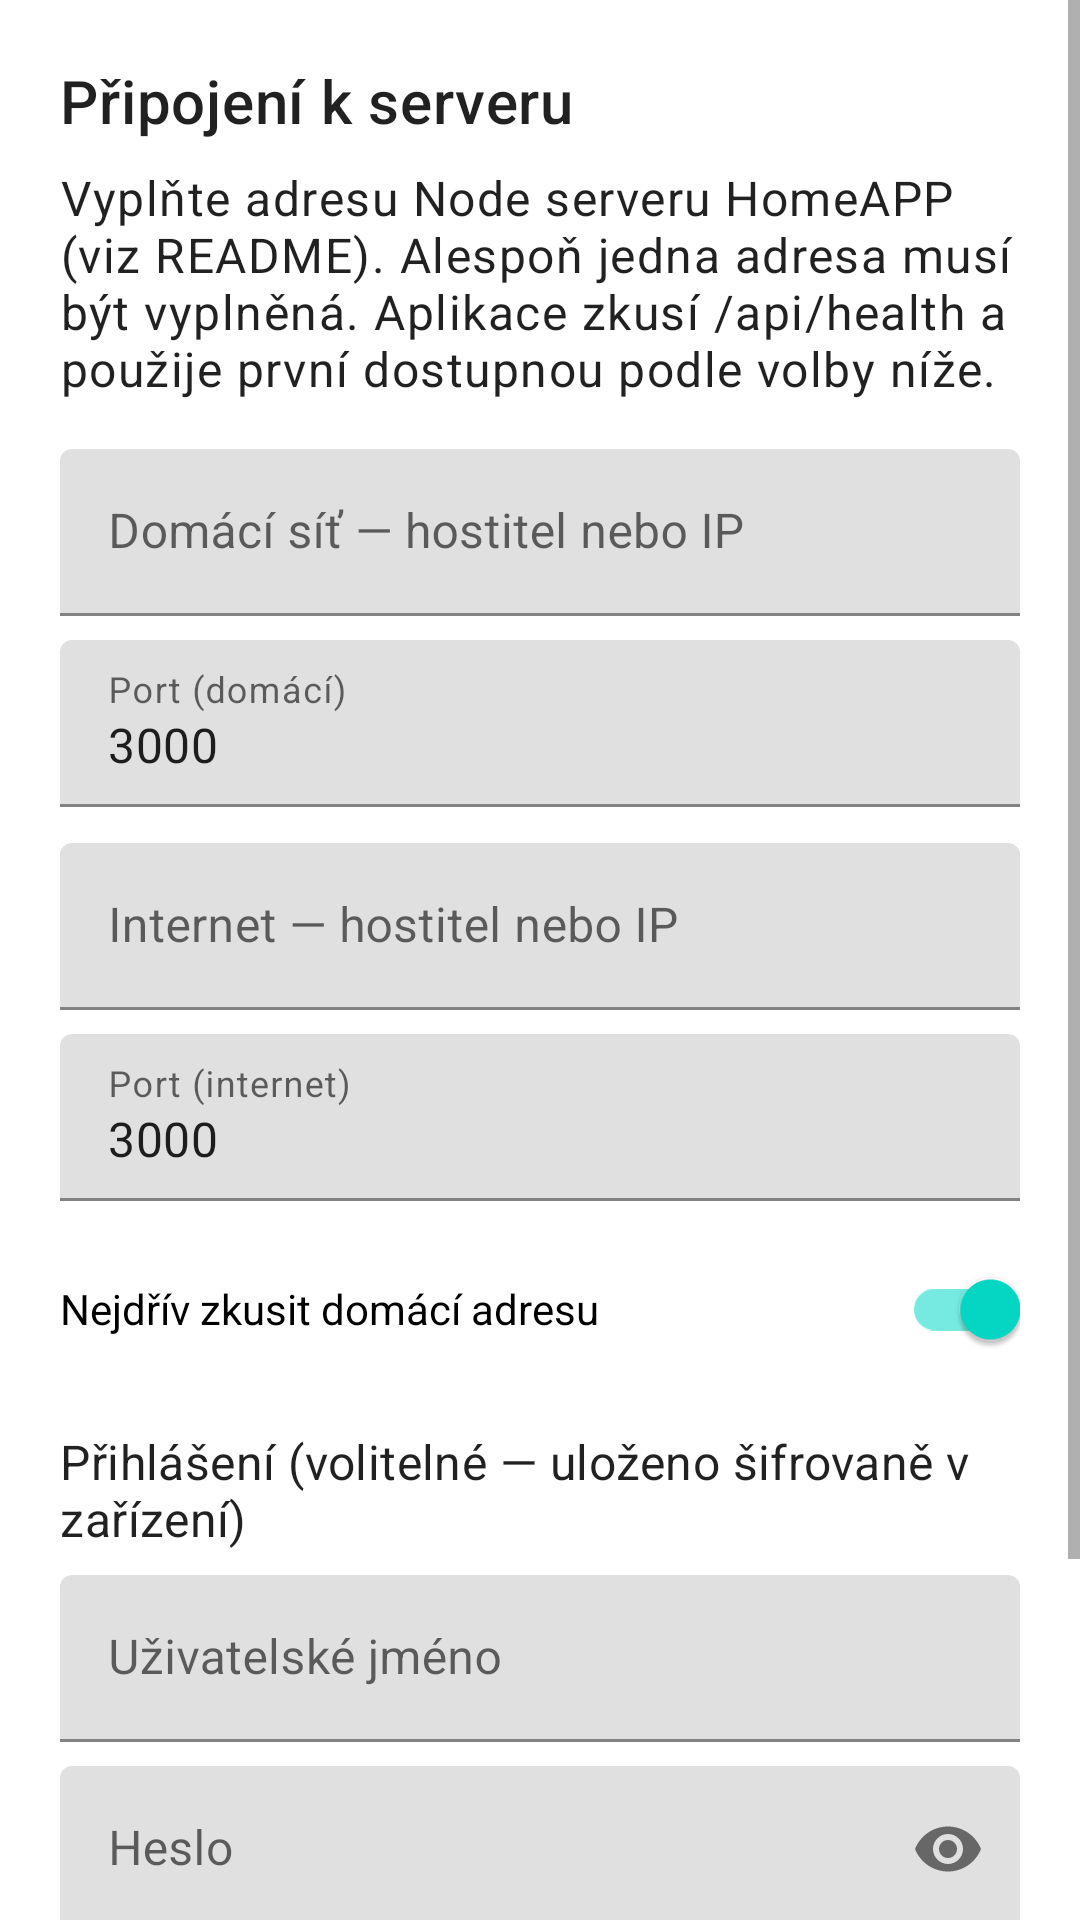

This screen was rendered from an Android layout file. Write that file and the resources it references.
<!-- AndroidManifest.xml: application theme Theme.HomeAPP -->
<!-- res/layout/activity_setup.xml -->
<?xml version="1.0" encoding="utf-8"?>
<ScrollView xmlns:android="http://schemas.android.com/apk/res/android"
    xmlns:app="http://schemas.android.com/apk/res-auto"
    android:layout_width="match_parent"
    android:layout_height="match_parent"
    android:fillViewport="true">

    <LinearLayout
        android:layout_width="match_parent"
        android:layout_height="wrap_content"
        android:orientation="vertical"
        android:padding="20dp">

        <TextView
            android:layout_width="match_parent"
            android:layout_height="wrap_content"
            android:paddingBottom="8dp"
            android:text="@string/setup_title"
            android:textAppearance="@style/TextAppearance.MaterialComponents.Headline6" />

        <TextView
            android:layout_width="match_parent"
            android:layout_height="wrap_content"
            android:paddingBottom="16dp"
            android:text="Vyplňte adresu Node serveru HomeAPP (viz README). Alespoň jedna adresa musí být vyplněná. Aplikace zkusí /api/health a použije první dostupnou podle volby níže."
            android:textAppearance="@style/TextAppearance.MaterialComponents.Body1" />

        <com.google.android.material.textfield.TextInputLayout
            android:layout_width="match_parent"
            android:layout_height="wrap_content"
            android:hint="@string/setup_internal_host">

            <com.google.android.material.textfield.TextInputEditText
                android:id="@+id/editInternalHost"
                android:layout_width="match_parent"
                android:layout_height="wrap_content"
                android:inputType="textUri"
                android:importantForAutofill="no" />
        </com.google.android.material.textfield.TextInputLayout>

        <com.google.android.material.textfield.TextInputLayout
            android:layout_width="match_parent"
            android:layout_height="wrap_content"
            android:layout_marginTop="8dp"
            android:hint="@string/setup_internal_port">

            <com.google.android.material.textfield.TextInputEditText
                android:id="@+id/editInternalPort"
                android:layout_width="match_parent"
                android:layout_height="wrap_content"
                android:inputType="number"
                android:text="3000" />
        </com.google.android.material.textfield.TextInputLayout>

        <com.google.android.material.textfield.TextInputLayout
            android:layout_width="match_parent"
            android:layout_height="wrap_content"
            android:layout_marginTop="12dp"
            android:hint="@string/setup_public_host">

            <com.google.android.material.textfield.TextInputEditText
                android:id="@+id/editPublicHost"
                android:layout_width="match_parent"
                android:layout_height="wrap_content"
                android:inputType="textUri"
                android:importantForAutofill="no" />
        </com.google.android.material.textfield.TextInputLayout>

        <com.google.android.material.textfield.TextInputLayout
            android:layout_width="match_parent"
            android:layout_height="wrap_content"
            android:layout_marginTop="8dp"
            android:hint="@string/setup_public_port">

            <com.google.android.material.textfield.TextInputEditText
                android:id="@+id/editPublicPort"
                android:layout_width="match_parent"
                android:layout_height="wrap_content"
                android:inputType="number"
                android:text="3000" />
        </com.google.android.material.textfield.TextInputLayout>

        <com.google.android.material.switchmaterial.SwitchMaterial
            android:id="@+id/switchPreferInternal"
            android:layout_width="match_parent"
            android:layout_height="wrap_content"
            android:layout_marginTop="12dp"
            android:checked="true"
            android:text="@string/setup_prefer_internal" />

        <TextView
            android:layout_width="match_parent"
            android:layout_height="wrap_content"
            android:layout_marginTop="16dp"
            android:text="Přihlášení (volitelné — uloženo šifrovaně v zařízení)"
            android:textAppearance="@style/TextAppearance.MaterialComponents.Subtitle1" />

        <com.google.android.material.textfield.TextInputLayout
            android:layout_width="match_parent"
            android:layout_height="wrap_content"
            android:layout_marginTop="8dp"
            android:hint="@string/setup_username">

            <com.google.android.material.textfield.TextInputEditText
                android:id="@+id/editUsername"
                android:layout_width="match_parent"
                android:layout_height="wrap_content"
                android:inputType="text"
                android:autofillHints="username" />
        </com.google.android.material.textfield.TextInputLayout>

        <com.google.android.material.textfield.TextInputLayout
            android:layout_width="match_parent"
            android:layout_height="wrap_content"
            android:layout_marginTop="8dp"
            android:hint="@string/setup_password"
            app:endIconMode="password_toggle">

            <com.google.android.material.textfield.TextInputEditText
                android:id="@+id/editPassword"
                android:layout_width="match_parent"
                android:layout_height="wrap_content"
                android:inputType="textPassword"
                android:autofillHints="password" />
        </com.google.android.material.textfield.TextInputLayout>

        <com.google.android.material.switchmaterial.SwitchMaterial
            android:id="@+id/switchRemember"
            android:layout_width="match_parent"
            android:layout_height="wrap_content"
            android:layout_marginTop="8dp"
            android:checked="true"
            android:text="@string/setup_save_remember" />

        <LinearLayout
            android:layout_width="match_parent"
            android:layout_height="wrap_content"
            android:layout_marginTop="20dp"
            android:gravity="end"
            android:orientation="horizontal">

            <com.google.android.material.button.MaterialButton
                android:id="@+id/btnCancel"
                style="@style/Widget.MaterialComponents.Button.TextButton"
                android:layout_width="wrap_content"
                android:layout_height="wrap_content"
                android:text="@string/setup_cancel" />

            <com.google.android.material.button.MaterialButton
                android:id="@+id/btnSave"
                android:layout_width="wrap_content"
                android:layout_height="wrap_content"
                android:layout_marginStart="8dp"
                android:text="@string/setup_save" />
        </LinearLayout>
    </LinearLayout>
</ScrollView>
<!-- resources referenced by this layout -->
<resources>
  <string name="setup_cancel">Zrušit</string>
  <string name="setup_internal_host">Domácí síť — hostitel nebo IP</string>
  <string name="setup_internal_port">Port (domácí)</string>
  <string name="setup_password">Heslo</string>
  <string name="setup_prefer_internal">Nejdřív zkusit domácí adresu</string>
  <string name="setup_public_host">Internet — hostitel nebo IP</string>
  <string name="setup_public_port">Port (internet)</string>
  <string name="setup_save">Uložit</string>
  <string name="setup_save_remember">Uložit a přihlašovat automaticky</string>
  <string name="setup_title">Připojení k serveru</string>
  <string name="setup_username">Uživatelské jméno</string>
  <style name="Theme.HomeAPP" parent="Theme.MaterialComponents.Light.NoActionBar">
          <item name="colorPrimary">@color/homeapp_green</item>
          <item name="android:statusBarColor">@color/homeapp_bg</item>
          <item name="android:navigationBarColor">@color/homeapp_bg</item>
      </style>
  <color name="homeapp_green">#137534</color>
  <color name="homeapp_bg">#f4f6f4</color>
</resources>
